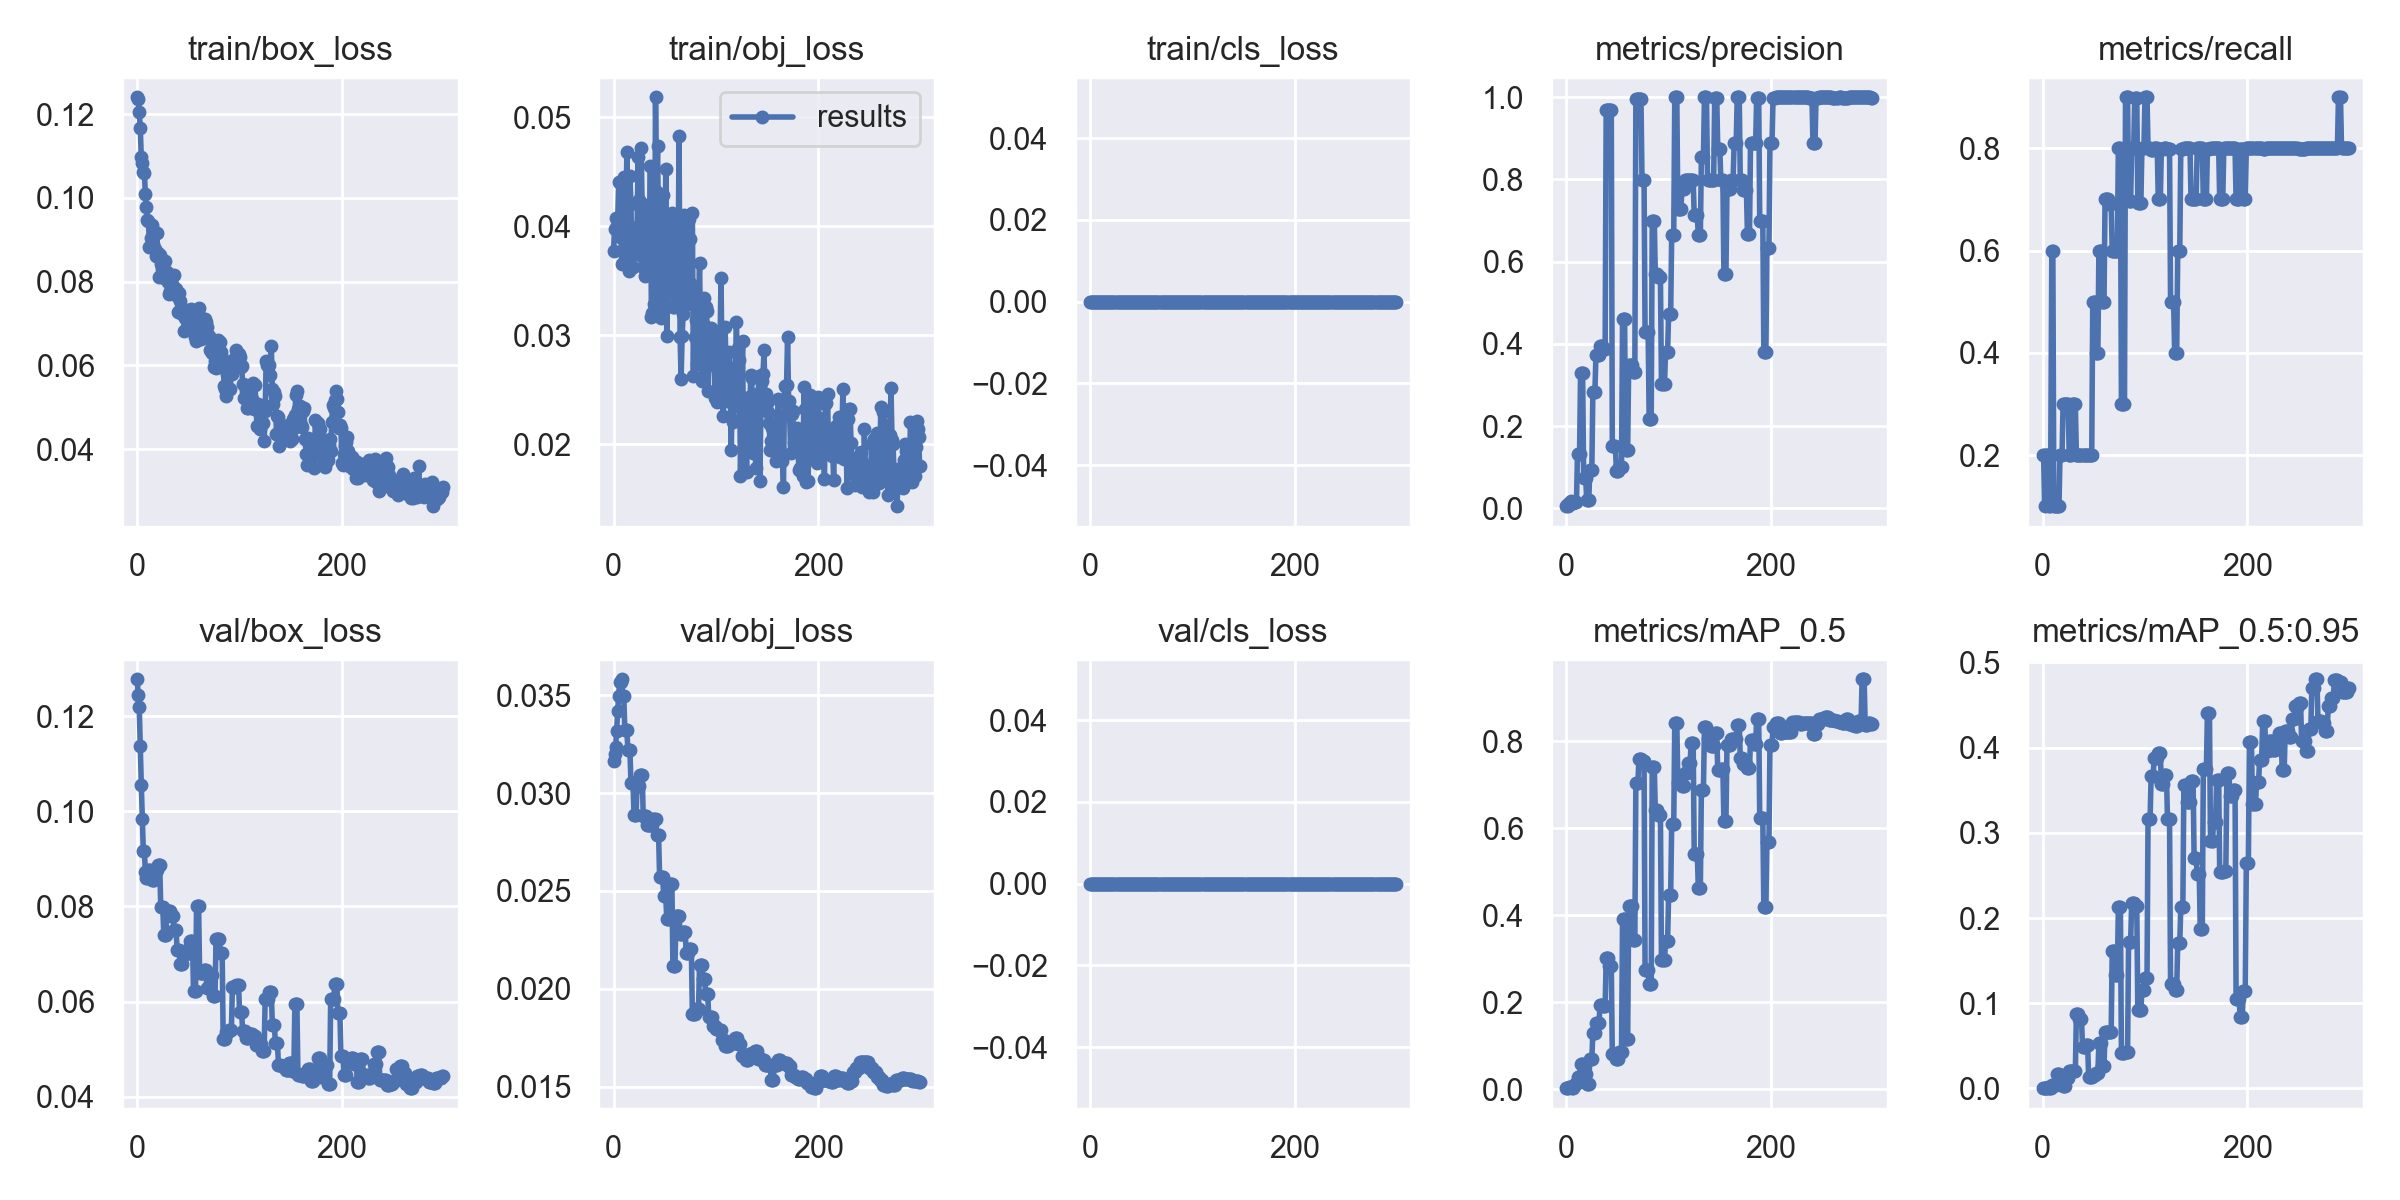

The file beside this chart, header and first rows:
epoch, train/box_loss, train/obj_loss, train/cls_loss, metrics/precision, metrics/recall, metrics/mAP_0.5, metrics/mAP_0.5:0.95, val/box_loss, val/obj_loss, val/cls_loss, x/lr0, x/lr1, x/lr2
0, 0.124, 0.03768, 0, 0.005522, 0.2, 0.002095, 0.0003368, 0.1277, 0.03166, 0, 0.0004, 0.0004, 0.0964
1, 0.1236, 0.03977, 0, 0.008746, 0.2, 0.002775, 0.0004683, 0.1245, 0.032, 0, 0.000897, 0.000897, 0.0919
2, 0.1205, 0.0407, 0, 0.005158, 0.1, 0.002526, 0.0005515, 0.1219, 0.03233, 0, 0.001391, 0.001391, 0.08739
3, 0.1167, 0.03997, 0, 0.013, 0.2, 0.005472, 0.0009914, 0.1137, 0.03315, 0, 0.001881, 0.001881, 0.08288
4, 0.1096, 0.04028, 0, 0.01271, 0.2, 0.004504, 0.0009011, 0.1055, 0.03418, 0, 0.002368, 0.002368, 0.07837
5, 0.1084, 0.04403, 0, 0.01797, 0.2, 0.005645, 0.001226, 0.09842, 0.03498, 0, 0.002852, 0.002852, 0.07385
6, 0.1061, 0.03902, 0, 0.01183, 0.1, 0.003289, 0.0007062, 0.09158, 0.03569, 0, 0.003333, 0.003333, 0.06933
7, 0.1061, 0.03986, 0, 0.01183, 0.1, 0.003289, 0.0007062, 0.09158, 0.03569, 0, 0.00381, 0.00381, 0.06481
8, 0.1009, 0.03648, 0, 0.01487, 0.2, 0.006287, 0.000765, 0.08726, 0.03582, 0, 0.004284, 0.004284, 0.06028
9, 0.09771, 0.04209, 0, 0.01581, 0.6, 0.0121, 0.003586, 0.08605, 0.03497, 0, 0.004755, 0.004755, 0.05575
10, 0.09477, 0.04448, 0, 0.01581, 0.6, 0.0121, 0.003586, 0.08605, 0.03497, 0, 0.005222, 0.005222, 0.05122
11, 0.09452, 0.03659, 0, 0.1332, 0.1, 0.02722, 0.004274, 0.08776, 0.03324, 0, 0.005686, 0.005686, 0.04669
12, 0.08821, 0.03961, 0, 0.1332, 0.1, 0.02722, 0.004274, 0.08776, 0.03324, 0, 0.006147, 0.006147, 0.04215
13, 0.09031, 0.04684, 0, 0.1332, 0.1, 0.02722, 0.004274, 0.08776, 0.03324, 0, 0.006604, 0.006604, 0.0376
14, 0.09348, 0.03678, 0, 0.3293, 0.1, 0.05683, 0.0166, 0.08558, 0.03219, 0, 0.007058, 0.007058, 0.03306
15, 0.08904, 0.03591, 0, 0.3293, 0.1, 0.05683, 0.0166, 0.08558, 0.03219, 0, 0.007509, 0.007509, 0.02851
16, 0.09164, 0.04461, 0, 0.3293, 0.1, 0.05683, 0.0166, 0.08558, 0.03219, 0, 0.007957, 0.007957, 0.02396
17, 0.08785, 0.04207, 0, 0.07284, 0.2, 0.03408, 0.01008, 0.0876, 0.03053, 0, 0.008401, 0.008401, 0.0194
18, 0.08623, 0.03623, 0, 0.07284, 0.2, 0.03408, 0.01008, 0.0876, 0.03053, 0, 0.008842, 0.008842, 0.01484
19, 0.09167, 0.03629, 0, 0.07284, 0.2, 0.03408, 0.01008, 0.0876, 0.03053, 0, 0.009279, 0.009279, 0.01028
20, 0.0869, 0.03845, 0, 0.02018, 0.3, 0.01192, 0.002711, 0.08876, 0.0289, 0, 0.00934, 0.00934, 0.00934
21, 0.08122, 0.03879, 0, 0.02018, 0.3, 0.01192, 0.002711, 0.08876, 0.0289, 0, 0.00934, 0.00934, 0.00934
22, 0.08636, 0.03819, 0, 0.02018, 0.3, 0.01192, 0.002711, 0.08876, 0.0289, 0, 0.009307, 0.009307, 0.009307
23, 0.08415, 0.03988, 0, 0.09346, 0.3, 0.06975, 0.01224, 0.07994, 0.03036, 0, 0.009274, 0.009274, 0.009274
24, 0.08466, 0.04633, 0, 0.09346, 0.3, 0.06975, 0.01224, 0.07994, 0.03036, 0, 0.009241, 0.009241, 0.009241
25, 0.08122, 0.04237, 0, 0.09346, 0.3, 0.06975, 0.01224, 0.07994, 0.03036, 0, 0.009208, 0.009208, 0.009208
26, 0.08084, 0.03734, 0, 0.2835, 0.2, 0.1292, 0.02075, 0.07392, 0.03094, 0, 0.009175, 0.009175, 0.009175
27, 0.08494, 0.0472, 0, 0.2835, 0.2, 0.1292, 0.02075, 0.07392, 0.03094, 0, 0.009142, 0.009142, 0.009142
28, 0.08221, 0.04126, 0, 0.2835, 0.2, 0.1292, 0.02075, 0.07392, 0.03094, 0, 0.009109, 0.009109, 0.009109
29, 0.08238, 0.03627, 0, 0.3721, 0.3, 0.1512, 0.02105, 0.07903, 0.02883, 0, 0.009076, 0.009076, 0.009076
30, 0.08002, 0.03757, 0, 0.3721, 0.3, 0.1512, 0.02105, 0.07903, 0.02883, 0, 0.009043, 0.009043, 0.009043
31, 0.07699, 0.0354, 0, 0.3721, 0.3, 0.1512, 0.02105, 0.07903, 0.02883, 0, 0.00901, 0.00901, 0.00901
32, 0.07767, 0.03634, 0, 0.3721, 0.3, 0.1512, 0.02105, 0.07903, 0.02883, 0, 0.008977, 0.008977, 0.008977
33, 0.07985, 0.04192, 0, 0.3949, 0.2, 0.1936, 0.0869, 0.07796, 0.02839, 0, 0.008944, 0.008944, 0.008944
34, 0.07846, 0.03799, 0, 0.3949, 0.2, 0.1936, 0.0869, 0.07796, 0.02839, 0, 0.008911, 0.008911, 0.008911
35, 0.07904, 0.03768, 0, 0.3949, 0.2, 0.1936, 0.0869, 0.07796, 0.02839, 0, 0.008878, 0.008878, 0.008878
36, 0.08148, 0.04556, 0, 0.3885, 0.2, 0.1918, 0.08098, 0.07496, 0.02837, 0, 0.008845, 0.008845, 0.008845
37, 0.07773, 0.03165, 0, 0.3885, 0.2, 0.1918, 0.08098, 0.07496, 0.02837, 0, 0.008812, 0.008812, 0.008812
38, 0.07813, 0.03201, 0, 0.3885, 0.2, 0.1918, 0.08098, 0.07496, 0.02837, 0, 0.008779, 0.008779, 0.008779
39, 0.07662, 0.03965, 0, 0.9683, 0.2, 0.3008, 0.0488, 0.07082, 0.02868, 0, 0.008746, 0.008746, 0.008746
40, 0.07282, 0.03284, 0, 0.9683, 0.2, 0.3008, 0.0488, 0.07082, 0.02868, 0, 0.008713, 0.008713, 0.008713
41, 0.07727, 0.05182, 0, 0.9683, 0.2, 0.3008, 0.0488, 0.07082, 0.02868, 0, 0.00868, 0.00868, 0.00868
42, 0.07532, 0.04315, 0, 0.9692, 0.2, 0.2833, 0.05069, 0.06798, 0.02787, 0, 0.008647, 0.008647, 0.008647
43, 0.0737, 0.04738, 0, 0.9692, 0.2, 0.2833, 0.05069, 0.06798, 0.02787, 0, 0.008614, 0.008614, 0.008614
44, 0.07231, 0.03852, 0, 0.9692, 0.2, 0.2833, 0.05069, 0.06798, 0.02787, 0, 0.008581, 0.008581, 0.008581
45, 0.07262, 0.03682, 0, 0.1522, 0.2, 0.08084, 0.01304, 0.0701, 0.02569, 0, 0.008548, 0.008548, 0.008548
46, 0.06825, 0.03153, 0, 0.1522, 0.2, 0.08084, 0.01304, 0.0701, 0.02569, 0, 0.008515, 0.008515, 0.008515
47, 0.07127, 0.03291, 0, 0.1522, 0.2, 0.08084, 0.01304, 0.0701, 0.02569, 0, 0.008482, 0.008482, 0.008482
48, 0.07319, 0.04285, 0, 0.1522, 0.2, 0.08084, 0.01304, 0.0701, 0.02569, 0, 0.008449, 0.008449, 0.008449
49, 0.07208, 0.03863, 0, 0.09092, 0.5, 0.06974, 0.01546, 0.07094, 0.02473, 0, 0.008416, 0.008416, 0.008416
50, 0.06948, 0.03449, 0, 0.09092, 0.5, 0.06974, 0.01546, 0.07094, 0.02473, 0, 0.008383, 0.008383, 0.008383
51, 0.07229, 0.04525, 0, 0.09092, 0.5, 0.06974, 0.01546, 0.07094, 0.02473, 0, 0.00835, 0.00835, 0.00835
52, 0.07046, 0.02992, 0, 0.09963, 0.4, 0.0857, 0.01831, 0.07277, 0.02356, 0, 0.008317, 0.008317, 0.008317
53, 0.07337, 0.04067, 0, 0.09963, 0.4, 0.0857, 0.01831, 0.07277, 0.02356, 0, 0.008284, 0.008284, 0.008284
54, 0.06986, 0.0348, 0, 0.09963, 0.4, 0.0857, 0.01831, 0.07277, 0.02356, 0, 0.008251, 0.008251, 0.008251
55, 0.06923, 0.03602, 0, 0.4607, 0.6, 0.391, 0.05359, 0.06234, 0.02538, 0, 0.008218, 0.008218, 0.008218
56, 0.06675, 0.03645, 0, 0.4607, 0.6, 0.391, 0.05359, 0.06234, 0.02538, 0, 0.008185, 0.008185, 0.008185
57, 0.06591, 0.04122, 0, 0.4607, 0.6, 0.391, 0.05359, 0.06234, 0.02538, 0, 0.008152, 0.008152, 0.008152
58, 0.06618, 0.03257, 0, 0.1422, 0.5, 0.1146, 0.02662, 0.08, 0.02115, 0, 0.008119, 0.008119, 0.008119
59, 0.06876, 0.03263, 0, 0.1422, 0.5, 0.1146, 0.02662, 0.08, 0.02115, 0, 0.008086, 0.008086, 0.008086
... 240 more rows
